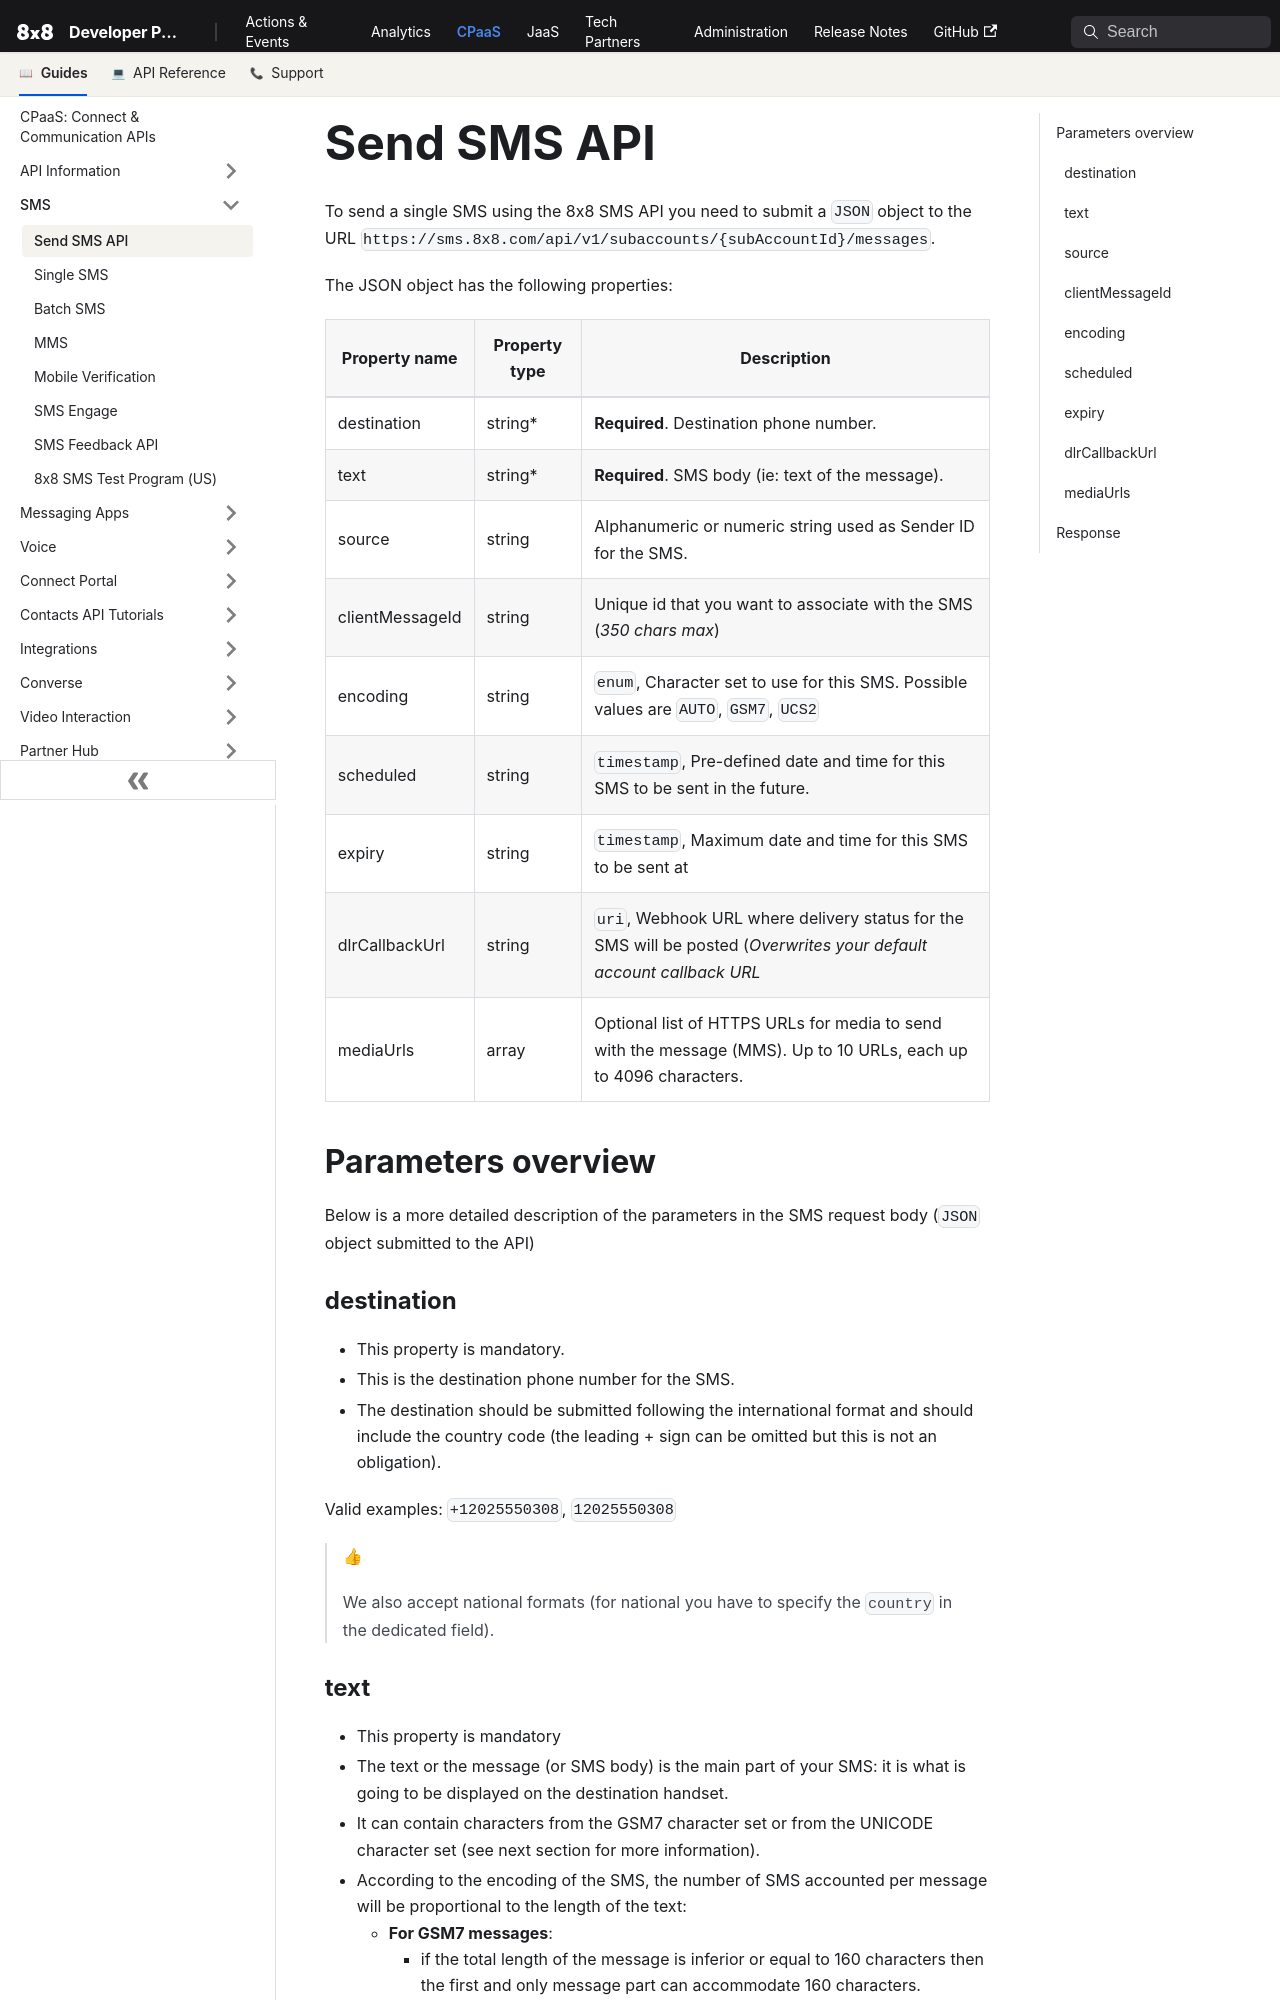

repository: 8x8Cloud/public-developer-docs · page: connect/docs/send-sms-api-reference/index.html · generator: docusaurus

# Send SMS API

To send a single SMS using the 8x8 SMS API you need to submit a `JSON` object to the URL
`https://sms.8x8.com/api/v1/subaccounts/{subAccountId}/messages`.

The JSON object has the following properties:

| Property name   | Property type | Description                                                                                                         |
|-----------------|---------------|---------------------------------------------------------------------------------------------------------------------|
| destination     | string\*      | **Required**. Destination phone number.                                                                             |
| text            | string\*      | **Required**. SMS body (ie: text of the message).                                                                   |
| source          | string        | Alphanumeric or numeric string used as Sender ID for the SMS.                                                       |
| clientMessageId | string        | Unique id that you want to associate with the SMS (*350 chars max*)                                                 |
| encoding        | string        | `enum`, Character set to use for this SMS. Possible values are `AUTO`, `GSM7`, `UCS2`                               |
| scheduled       | string        | `timestamp`, Pre-defined date and time for this SMS to be sent in the future.                                       |
| expiry          | string        | `timestamp`, Maximum date and time for this SMS to be sent at                                                       |
| dlrCallbackUrl  | string        | `uri`, Webhook URL where delivery status for the SMS will be posted (*Overwrites your default account callback URL* |
| mediaUrls       | array         | Optional list of HTTPS URLs for media to send with the message (MMS). Up to 10 URLs, each up to 4096 characters.    |

## Parameters overview

Below is a more detailed description of the parameters in the SMS request body (`JSON` object submitted to the API)

### destination

* This property is mandatory.
* This is the destination phone number for the SMS.
* The destination should be submitted following the international format and should include the country code (the leading + sign can be omitted but this is not an obligation).

Valid examples: `+12025550308`, `12025550308`

> 👍
>
> We also accept national formats (for national you have to specify the `country` in the dedicated field).
>
>
